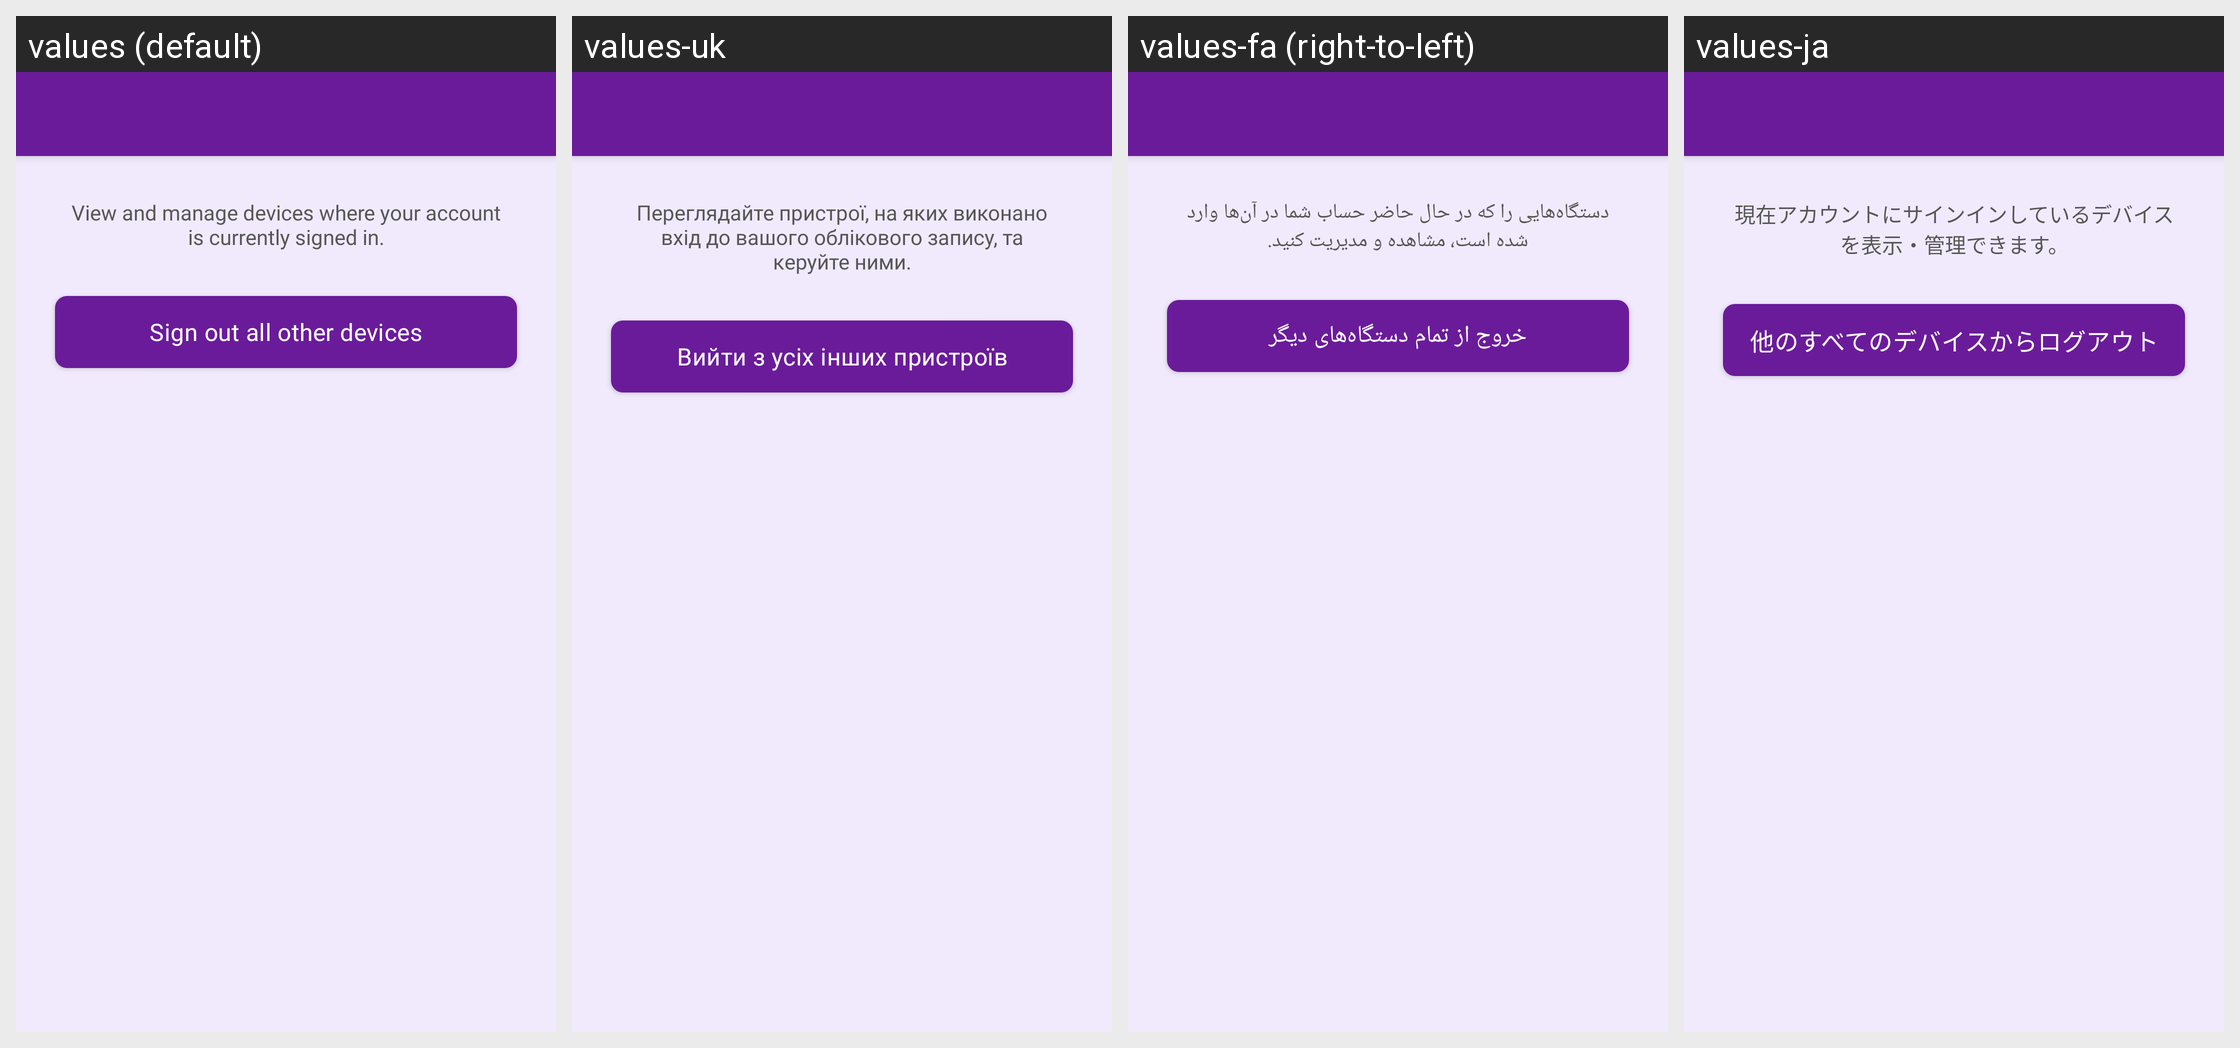

Translations of the strings shown on this Android screen, per locale in the grid:
Android screen res/layout/activity_profile_manage_devices.xml rendered under 4 locales, left to right: values (default), values-uk, values-fa (right-to-left), values-ja. Device: Nexus 5 (rendered at 1080×1920; each locale shown at half size, 540×960, under a caption strip naming it); theme Theme.MoneyTracker.
Other locales in the repository, not shown: values-ar, values-bn, values-cs, values-de, values-el, values-es, values-fr, values-hi, values-in, values-it, values-kn, values-ko, values-ml, values-ms, values-pl, values-pt-rBR, values-ro, values-ru, values-ta-rIN, values-te, values-th, values-tr, values-vi, values-zh-rCN, values-zh-rTW.
Strings drawn on this screen, with the default value and each locale's value (text and hints the layout hard-codes, and strings that could not be matched under every locale, appear in the picture but are not listed):

manage_devices_description
  values: View and manage devices where your account is currently signed in.
  values-uk: Переглядайте пристрої, на яких виконано вхід до вашого облікового запису, та керуйте ними.
  values-fa: دستگاه‌هایی را که در حال حاضر حساب شما در آن‌ها وارد شده است، مشاهده و مدیریت کنید.
  values-ja: 現在アカウントにサインインしているデバイスを表示・管理できます。

sign_out_other_devices
  values: Sign out all other devices
  values-uk: Вийти з усіх інших пристроїв
  values-fa: خروج از تمام دستگاه‌های دیگر
  values-ja: 他のすべてのデバイスからログアウト
